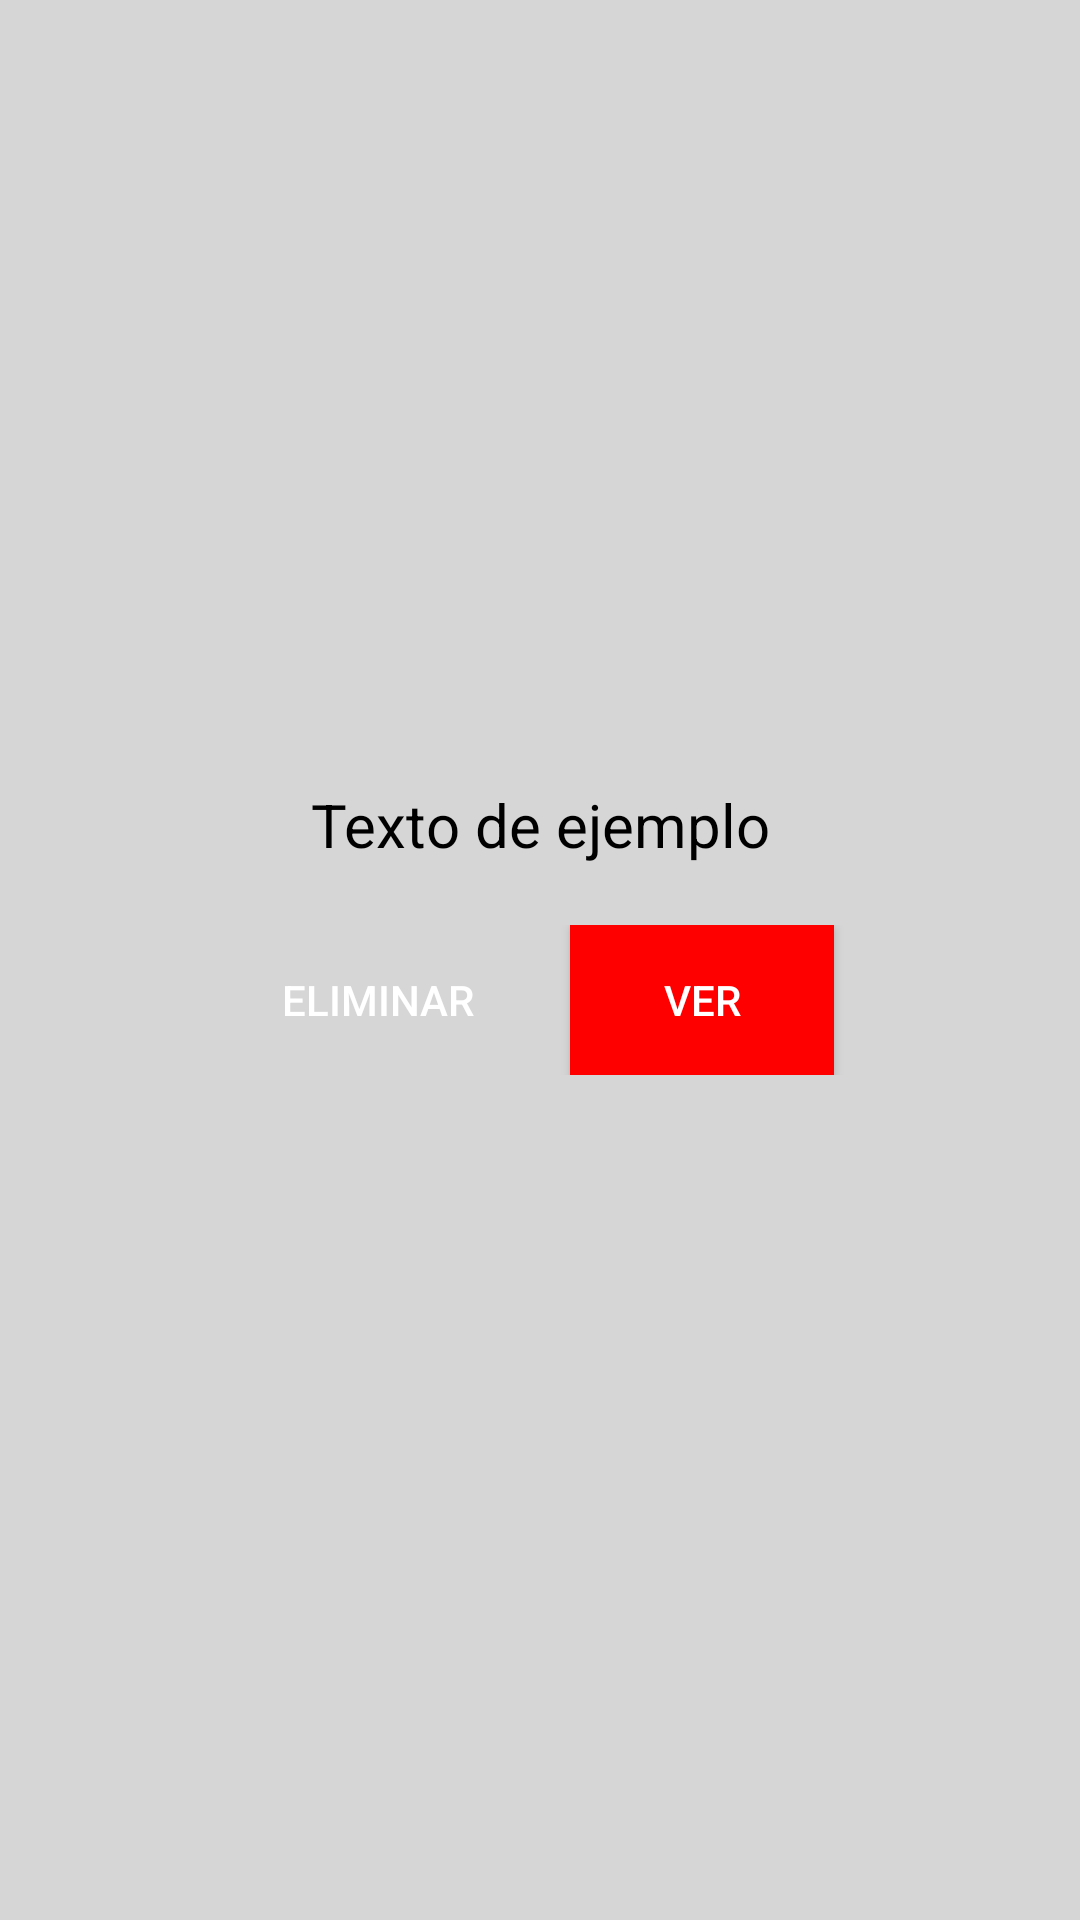

Write the Android layout XML for this screen, with the resource values it uses.
<!-- AndroidManifest.xml: application theme Theme.CreacionInformes -->
<!-- res/layout/history_preview.xml -->
<?xml version="1.0" encoding="utf-8"?>
<LinearLayout xmlns:android="http://schemas.android.com/apk/res/android"
    android:layout_width="match_parent"
    android:layout_height="wrap_content"
    android:background="#d6d6d6"
    android:orientation="vertical"
    android:gravity="center"
    android:padding="20dp">
    <TextView
        android:id="@+id/InfoHistoryPreview"
        android:layout_width="match_parent"
        android:layout_height="wrap_content"
        android:text="Texto de ejemplo"
        android:textSize="20sp"
        android:textColor="@color/black"
        android:gravity="center"/>
    <LinearLayout
        android:layout_width="match_parent"
        android:layout_height="wrap_content"
        android:orientation="horizontal"
        android:gravity="center"
        android:padding="20dp">
        <Button
            android:id="@+id/ButtonDeleteHistory"
            android:layout_width="wrap_content"
            android:layout_height="50dp"
            android:background="@color/red"
            android:text="Eliminar"
            android:textColor="@color/white"
            android:layout_marginRight="10dp" />
        <Button
            android:id="@+id/ButtonWatchHistory"
            android:layout_width="wrap_content"
            android:layout_height="50dp"
            android:background="#FF0000"
            android:text="Ver"
            android:textColor="@color/white"
            android:layout_marginLeft="10dp"/>
    </LinearLayout>


</LinearLayout>
<!-- resources referenced by this layout -->
<resources>
  <style name="Theme.CreacionInformes" parent="Theme.AppCompat.Light.NoActionBar" />
  <!-- not gathered from this repository: default colours our renderer supplied (Android Studio template values) -->
  <color name="black">#FF000000</color>
  <color name="white">#FFFFFFFF</color>
</resources>
